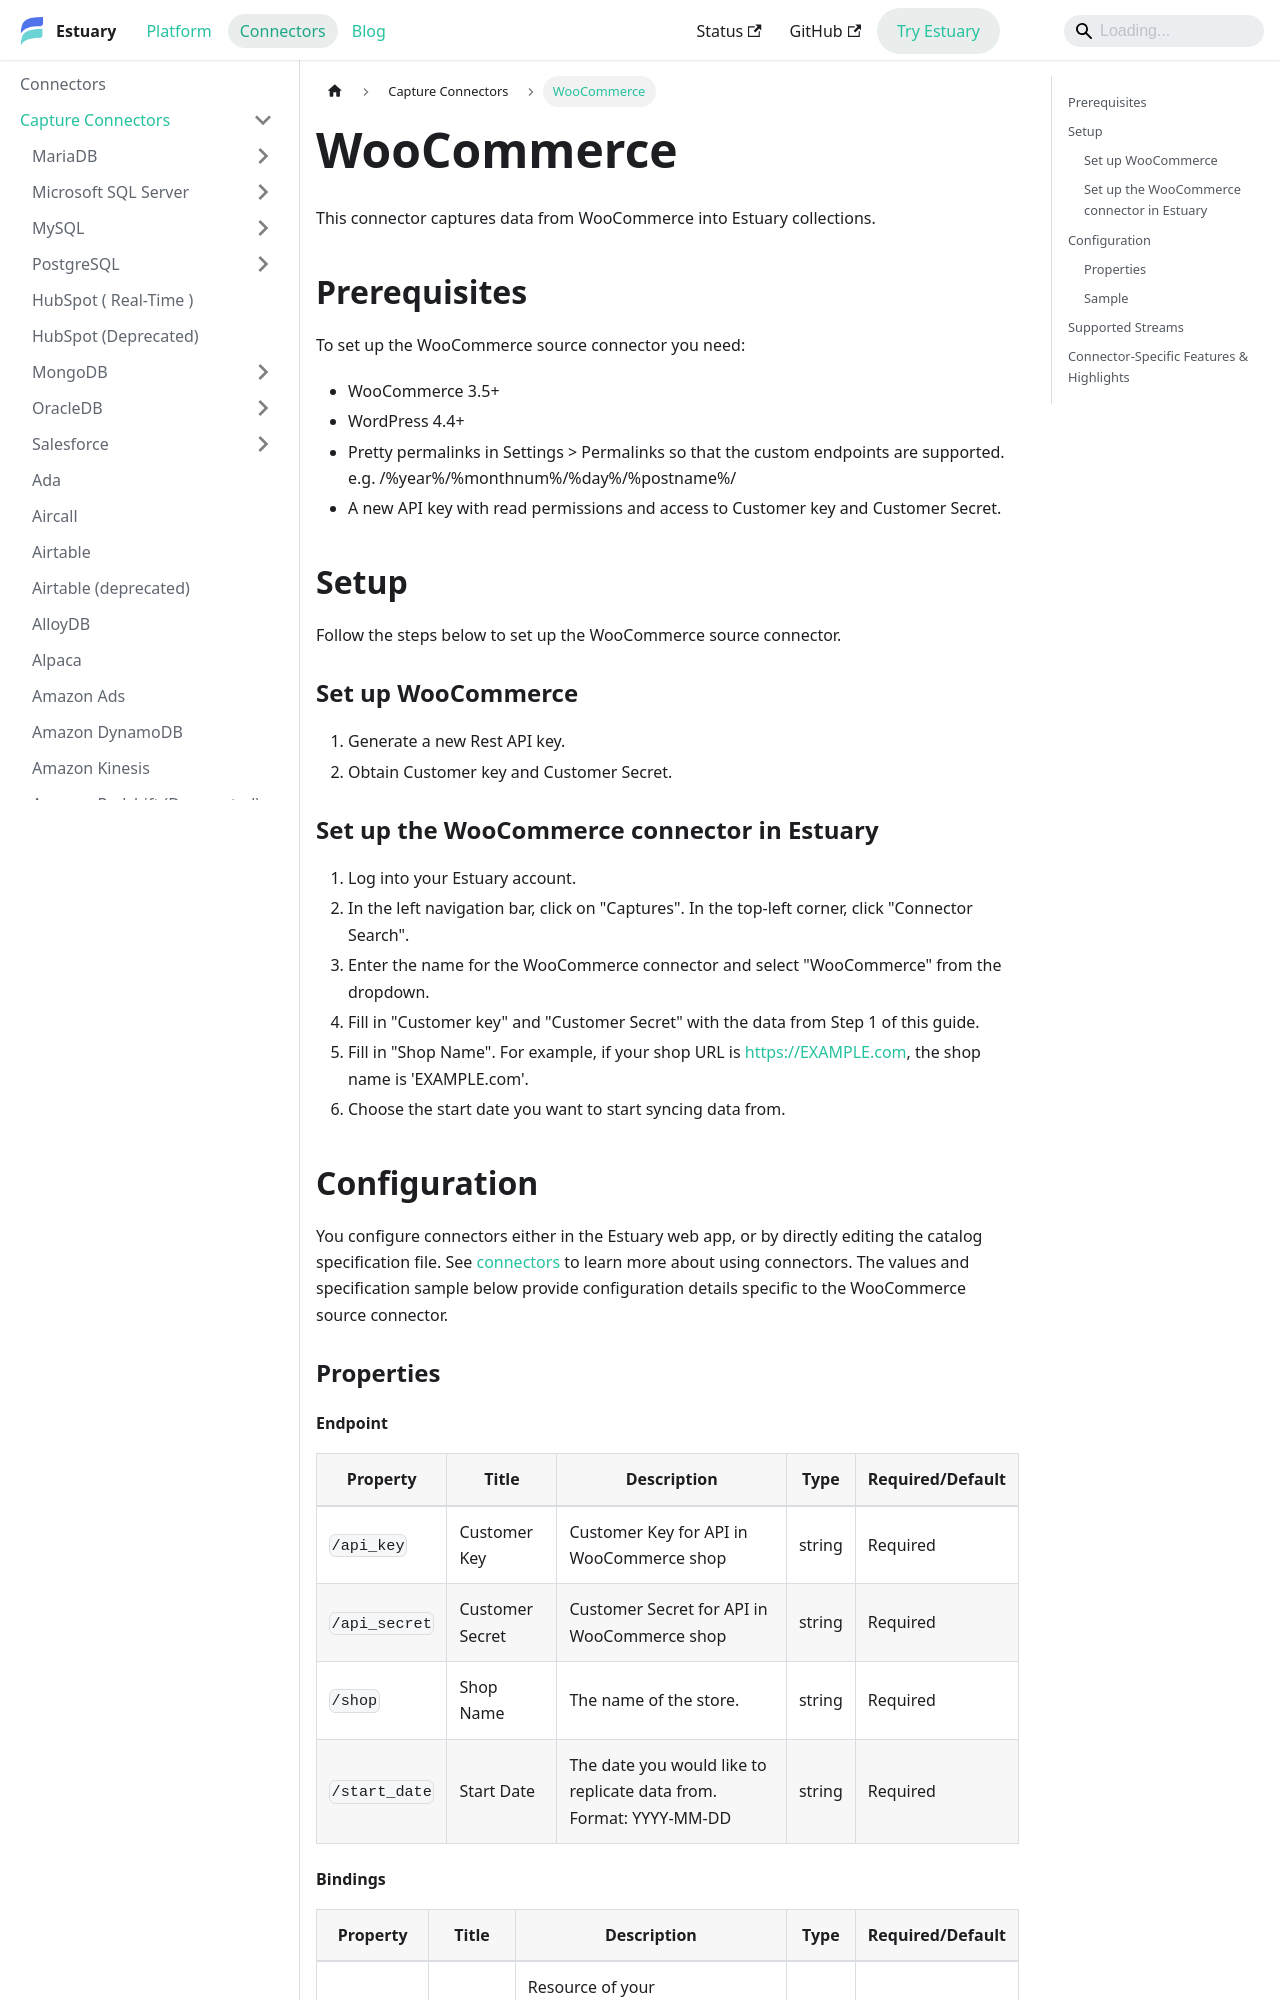

repository: estuary/flow · page: reference/Connectors/capture-connectors/woocommerce/index.html · generator: docusaurus

---
description: Sync WooCommerce store data with Estuary's connector, including orders, customers, products, refunds, coupons, and shipping, using a WooCommerce API key and secret.
---

# WooCommerce
This connector captures data from WooCommerce into Estuary collections.

## Prerequisites
To set up the WooCommerce source connector you need:

* WooCommerce 3.5+
* WordPress 4.4+
* Pretty permalinks in Settings > Permalinks so that the custom endpoints are supported. e.g. /%year%/%monthnum%/%day%/%postname%/
* A new API key with read permissions and access to Customer key and Customer Secret.

## Setup
Follow the steps below to set up the WooCommerce source connector.

### Set up WooCommerce
1. Generate a new Rest API key.
2. Obtain Customer key and Customer Secret.


### Set up the WooCommerce connector in Estuary

1. Log into your Estuary account.
2. In the left navigation bar, click on "Captures". In the top-left corner, click "Connector Search".
3. Enter the name for the WooCommerce connector and select "WooCommerce" from the dropdown.
4. Fill in "Customer key" and "Customer Secret" with the data from Step 1 of this guide.
5. Fill in "Shop Name". For example, if your shop URL is https://EXAMPLE.com, the shop name is 'EXAMPLE.com'.
6. Choose the start date you want to start syncing data from.

## Configuration
You configure connectors either in the Estuary web app, or by directly editing the catalog specification file. See [connectors](https://docs.estuary.dev/concepts/connectors/#using-connectors) to learn more about using connectors. The values and specification sample below provide configuration details specific to the WooCommerce source connector.

### Properties
